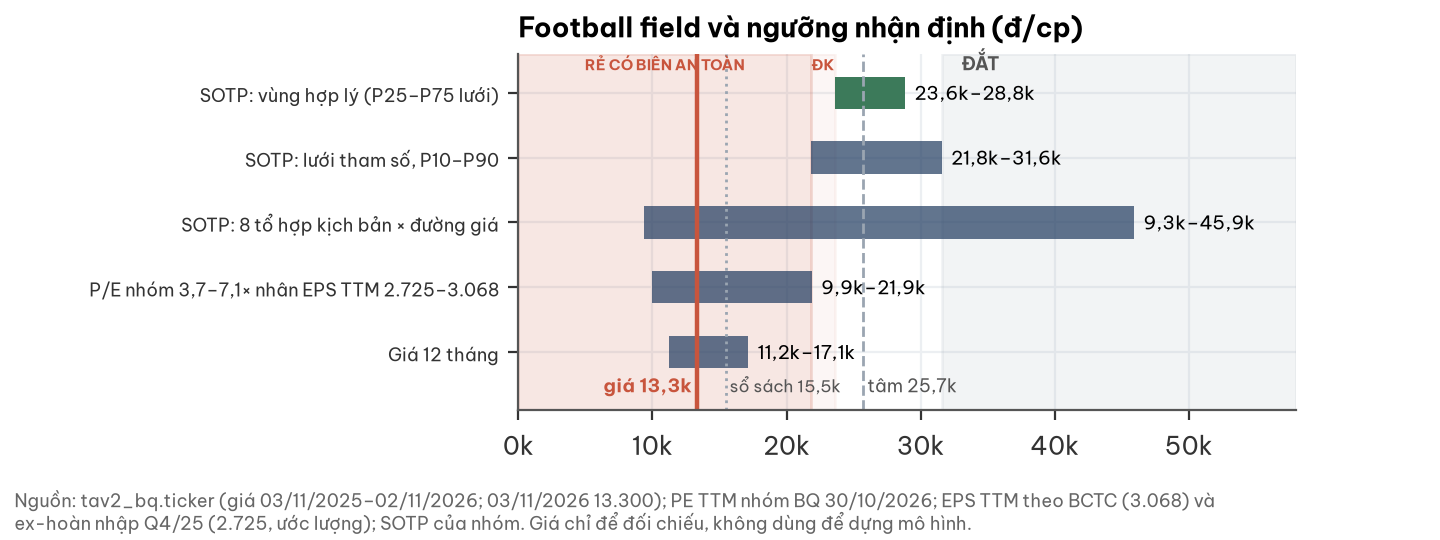

The table this chart was drawn from, first rows:
phuong_phap, thap, cao
Giá 12 tháng, 11200, 17140
P/E nhóm 3,7–7,1× nhân EPS TTM 2.725–3.0…, 9946, 21875
SOTP: 8 tổ hợp kịch bản × đường giá, 9334, 45916
SOTP: lưới tham số, P10–P90, 21824, 31565
SOTP: vùng hợp lý (P25–P75 lưới), 23622, 28829
